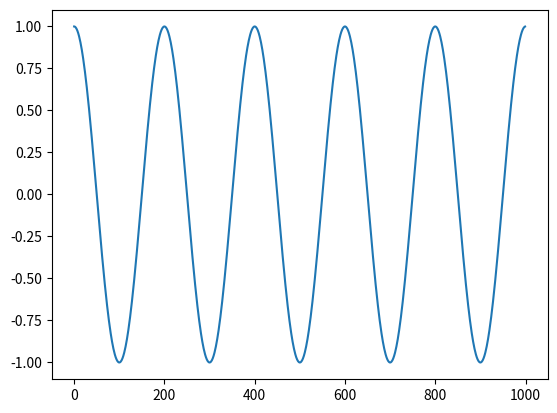

Write Python code to recreate this figure.
import math
import numpy as np
import matplotlib.pyplot as plt

lul = np.arange(0,10,0.01)
cos_lul = np.cos(lul*math.pi)
print('lul')
plt.plot(cos_lul)
plt.show()
print('Haa')
print('HAHAaH')
print('HIHI')
